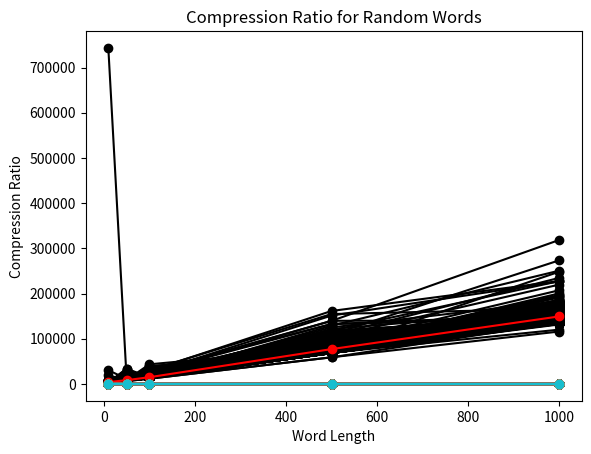

Write Python code to recreate this figure.
import random
import matplotlib.pyplot as plt
import time
import string


# Function to perform Run-Length Encoding (RLE) compression
def compress(word):
    compressed = ""
    count = 1

    # Iterate through each character in the word
    for i in range(1, len(word)):
        # If the current character is the same as the previous one, increment the count
        if word[i] == word[i - 1]:
            count += 1
        else:
            # Append the character and its count to the compressed string
            compressed += word[i - 1] + str(count)
            count = 1
    # Append the last character and its count to the compressed string
    compressed += word[-1] + str(count)

    return compressed


def calculate_compression_ratio(original, root):
    compression_ratio = []
    # print(len(original))
    # print(len(root))
    for i in range(len(original)):
        original_size = len(original[i])
        compressed_size = len(root[i])
        ratio = compressed_size / original_size
        compression_ratio.append(ratio)
    return compression_ratio


def calculate_complex_area():
    xplotvalues = [10, 50, 100, 500, 1000]
    time_values = [[] for _ in range(len(xplotvalues))]
    compression_ratios = []

    for _ in range(1000):
        root = []
        words = [''.join(random.choices(string.ascii_letters, k=length)) for length in xplotvalues]
        compressed_times = []

        for word in words:
            start_time = time.perf_counter_ns()
            root.append(compress(word))
            compressed_times.append(time.perf_counter_ns() - start_time)

        for i in range(len(xplotvalues)):
            time_values[i].append(compressed_times[i])
        plt.plot(xplotvalues, compressed_times, color="k", marker='o', label='Complex Area')

        compression_ratios.append(calculate_compression_ratio(words, root))


    plot_mean_values = [sum(times) / 1000 for times in time_values]
    plt.plot(xplotvalues, plot_mean_values, color="r", marker="o")
    plt.xlabel("Word Length")
    plt.ylabel("Time")
    plt.title("Complex Area for Random Words")
    plt.show()

    for compression_ratio in compression_ratios:

        plt.plot(xplotvalues, compression_ratio, marker="o")
    plt.xlabel("Word Length")
    plt.ylabel("Compression Ratio")
    plt.title("Compression Ratio for Random Words")
    plt.show()


calculate_complex_area()